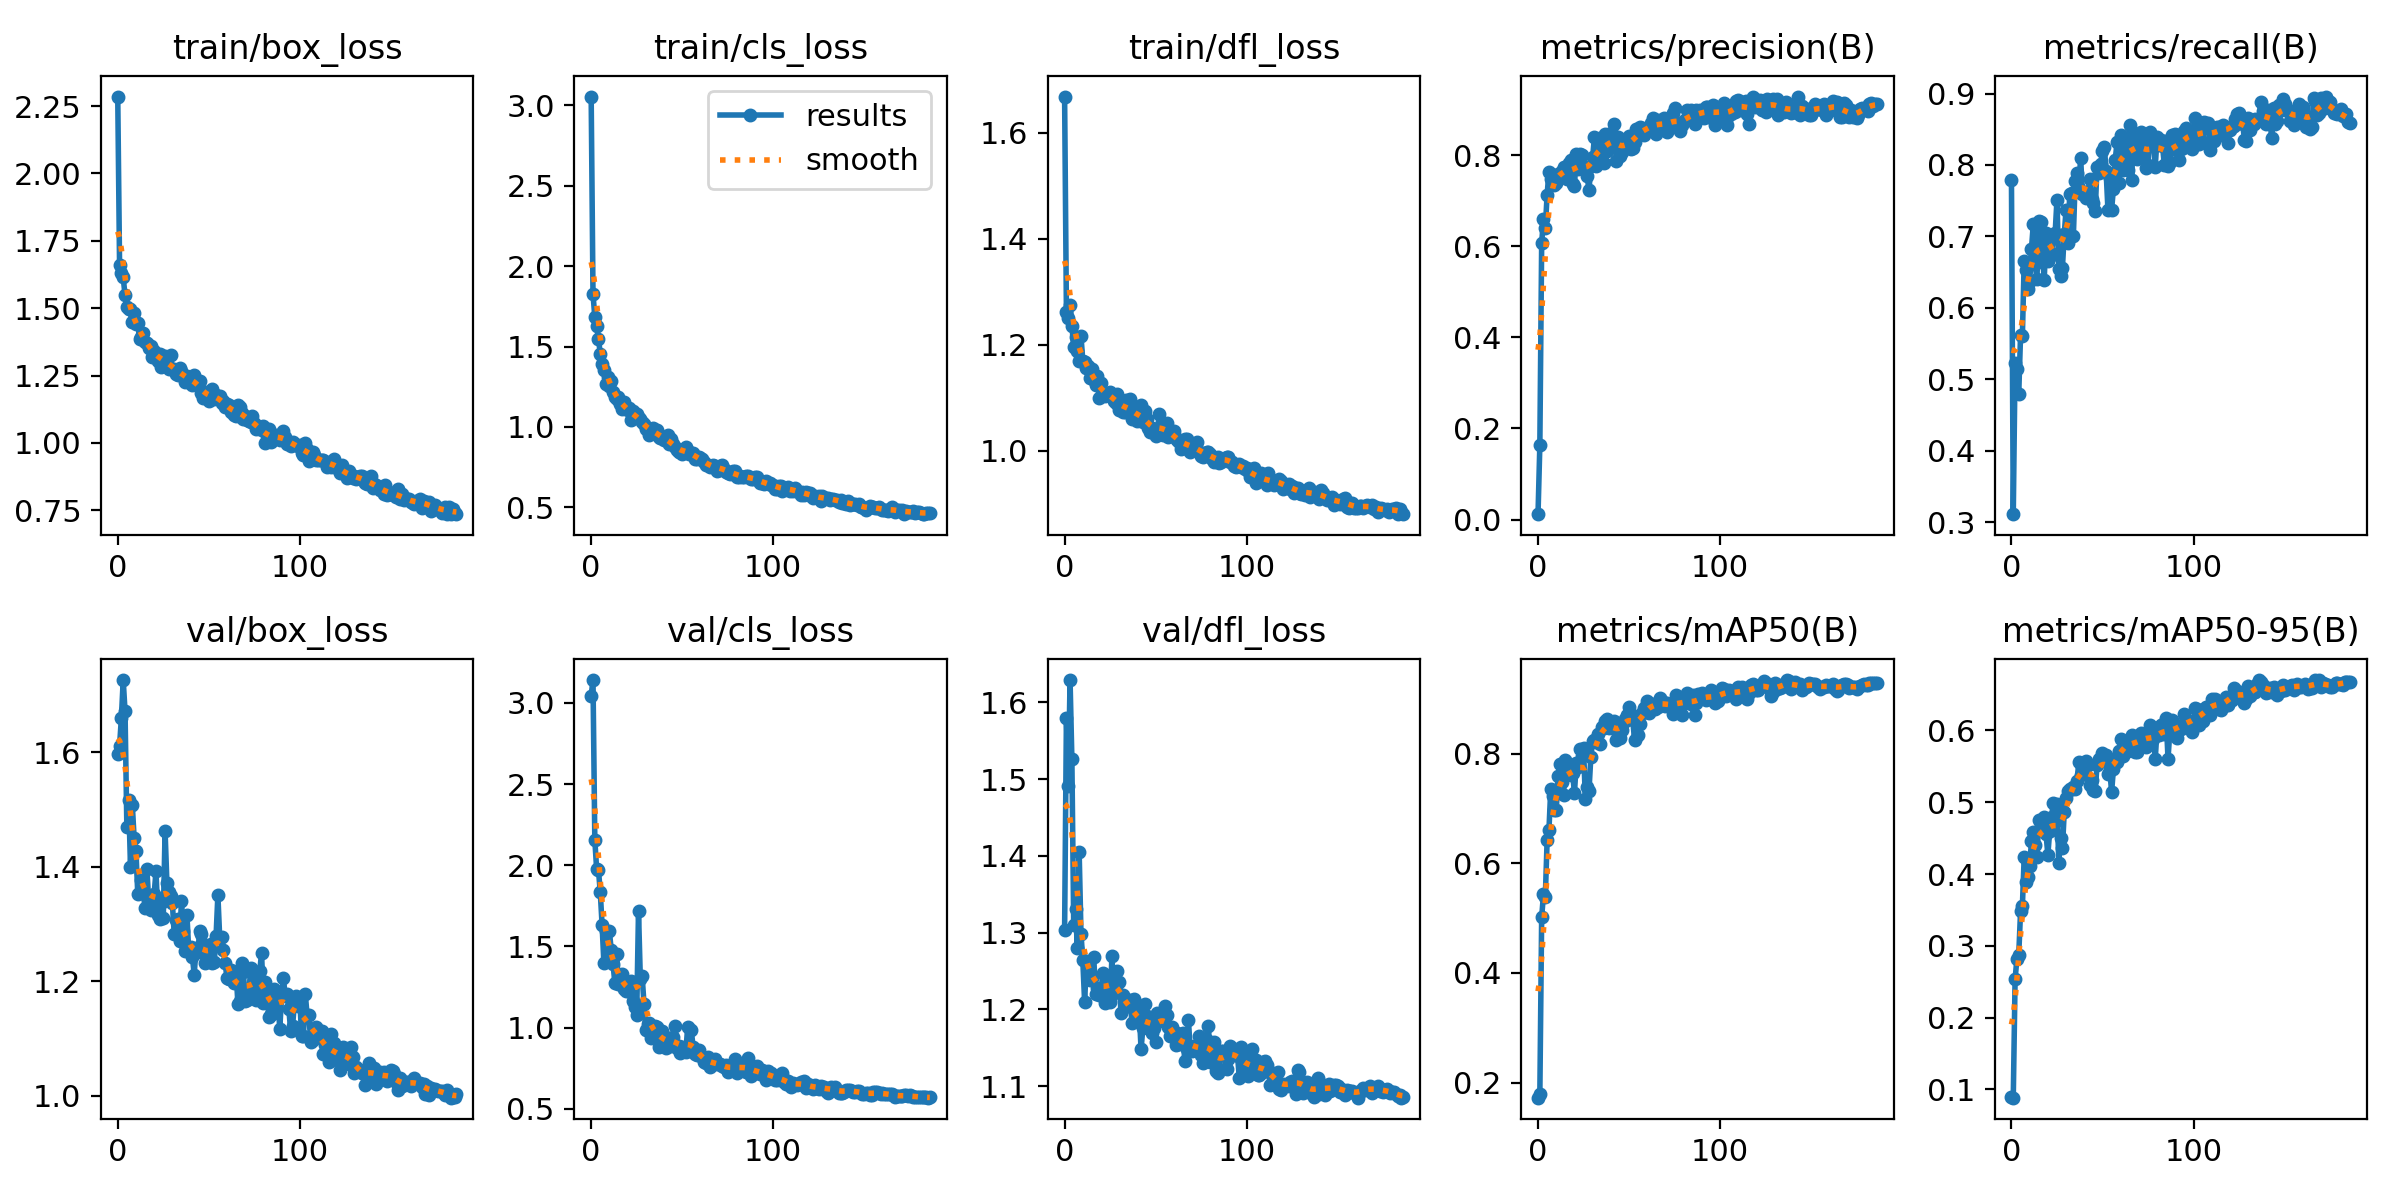

The table this chart was drawn from, first rows:
epoch, train/box_loss, train/cls_loss, train/dfl_loss, metrics/precision(B), metrics/recall(B), metrics/mAP50(B), metrics/mAP50-95(B), val/box_loss, val/cls_loss, val/dfl_loss, lr/pg0, lr/pg1, lr/pg2
0, 2.286, 3.055, 1.668, 0.01176, 0.7792, 0.1723, 0.09023, 1.597, 3.044, 1.303, 0.00056, 0.00056, 0.00056
1, 1.659, 1.828, 1.263, 0.1641, 0.311, 0.1792, 0.0886, 1.611, 3.14, 1.58, 0.00114, 0.00114, 0.00114
2, 1.632, 1.683, 1.25, 0.6075, 0.5225, 0.5017, 0.2534, 1.661, 2.157, 1.491, 0.00172, 0.00172, 0.00172
3, 1.614, 1.627, 1.276, 0.6601, 0.5148, 0.5431, 0.2822, 1.726, 1.976, 1.629, 0.001999, 0.001999, 0.001999
4, 1.548, 1.548, 1.236, 0.6402, 0.479, 0.538, 0.2873, 1.672, 1.972, 1.526, 0.001999, 0.001999, 0.001999
5, 1.503, 1.454, 1.197, 0.7134, 0.5614, 0.6425, 0.3479, 1.47, 1.833, 1.31, 0.001998, 0.001998, 0.001998
6, 1.498, 1.389, 1.216, 0.7645, 0.5606, 0.6611, 0.3549, 1.517, 1.632, 1.33, 0.001997, 0.001997, 0.001997
7, 1.497, 1.353, 1.188, 0.7476, 0.6656, 0.7356, 0.4239, 1.4, 1.396, 1.28, 0.001996, 0.001996, 0.001996
8, 1.449, 1.268, 1.17, 0.7565, 0.6532, 0.7233, 0.3892, 1.508, 1.593, 1.405, 0.001994, 0.001994, 0.001994
9, 1.483, 1.314, 1.216, 0.7345, 0.6268, 0.6976, 0.3962, 1.45, 1.439, 1.299, 0.001992, 0.001992, 0.001992
10, 1.44, 1.257, 1.171, 0.7401, 0.6379, 0.6967, 0.4115, 1.427, 1.596, 1.264, 0.00199, 0.00199, 0.00199
11, 1.446, 1.288, 1.168, 0.758, 0.6827, 0.759, 0.4457, 1.353, 1.478, 1.21, 0.001988, 0.001988, 0.001988
12, 1.385, 1.218, 1.157, 0.757, 0.717, 0.7808, 0.4583, 1.355, 1.393, 1.263, 0.001985, 0.001985, 0.001985
13, 1.394, 1.187, 1.159, 0.7659, 0.661, 0.7482, 0.4401, 1.377, 1.276, 1.26, 0.001982, 0.001982, 0.001982
14, 1.407, 1.177, 1.138, 0.7747, 0.6408, 0.7243, 0.4234, 1.355, 1.452, 1.239, 0.001979, 0.001979, 0.001979
15, 1.375, 1.183, 1.154, 0.7717, 0.7216, 0.7882, 0.4752, 1.328, 1.266, 1.241, 0.001976, 0.001976, 0.001976
16, 1.371, 1.143, 1.134, 0.7492, 0.72, 0.7823, 0.4696, 1.396, 1.288, 1.268, 0.001973, 0.001973, 0.001973
17, 1.351, 1.115, 1.124, 0.7838, 0.675, 0.7621, 0.4649, 1.341, 1.331, 1.22, 0.001969, 0.001969, 0.001969
18, 1.36, 1.156, 1.142, 0.7891, 0.6392, 0.7609, 0.479, 1.324, 1.236, 1.228, 0.001965, 0.001965, 0.001965
19, 1.317, 1.109, 1.099, 0.7366, 0.7044, 0.765, 0.4557, 1.348, 1.229, 1.219, 0.001961, 0.001961, 0.001961
20, 1.343, 1.108, 1.128, 0.7322, 0.6656, 0.7274, 0.4267, 1.352, 1.223, 1.224, 0.001956, 0.001956, 0.001956
21, 1.33, 1.118, 1.11, 0.8033, 0.6781, 0.7833, 0.4599, 1.392, 1.232, 1.247, 0.001951, 0.001951, 0.001951
22, 1.305, 1.045, 1.103, 0.7693, 0.6734, 0.7753, 0.48, 1.317, 1.289, 1.208, 0.001947, 0.001947, 0.001947
23, 1.331, 1.098, 1.107, 0.802, 0.6983, 0.8091, 0.4992, 1.309, 1.167, 1.244, 0.001942, 0.001942, 0.001942
24, 1.28, 1.064, 1.105, 0.8, 0.7045, 0.7965, 0.472, 1.337, 1.128, 1.229, 0.001936, 0.001936, 0.001936
25, 1.321, 1.083, 1.112, 0.7693, 0.7512, 0.8099, 0.4977, 1.31, 1.08, 1.209, 0.00193, 0.00193, 0.00193
26, 1.322, 1.056, 1.105, 0.7751, 0.6539, 0.717, 0.4157, 1.462, 1.717, 1.269, 0.001925, 0.001925, 0.001925
27, 1.288, 1.051, 1.094, 0.7539, 0.6439, 0.7388, 0.45, 1.371, 1.3, 1.221, 0.001919, 0.001919, 0.001919
28, 1.273, 1.031, 1.091, 0.7234, 0.6563, 0.7323, 0.4358, 1.355, 1.316, 1.23, 0.001912, 0.001912, 0.001912
29, 1.326, 1.017, 1.108, 0.7766, 0.7027, 0.7937, 0.4864, 1.348, 1.146, 1.25, 0.001906, 0.001906, 0.001906
30, 1.276, 0.9896, 1.078, 0.7967, 0.7376, 0.8223, 0.5062, 1.337, 0.9845, 1.235, 0.001899, 0.001899, 0.001899
31, 1.276, 0.9912, 1.083, 0.8399, 0.6905, 0.8242, 0.5154, 1.283, 1.022, 1.195, 0.001892, 0.001892, 0.001892
32, 1.256, 0.9525, 1.073, 0.776, 0.7589, 0.8216, 0.5184, 1.307, 1.032, 1.219, 0.001885, 0.001885, 0.001885
33, 1.254, 0.9704, 1.074, 0.8275, 0.7609, 0.8354, 0.5183, 1.308, 0.9345, 1.203, 0.001878, 0.001878, 0.001878
34, 1.278, 0.995, 1.095, 0.8384, 0.6998, 0.818, 0.5206, 1.27, 0.9871, 1.207, 0.00187, 0.00187, 0.00187
35, 1.268, 0.9818, 1.087, 0.8061, 0.7776, 0.8483, 0.5187, 1.341, 1.01, 1.21, 0.001862, 0.001862, 0.001862
36, 1.253, 0.9802, 1.097, 0.7832, 0.7885, 0.8465, 0.5295, 1.288, 1.003, 1.212, 0.001854, 0.001854, 0.001854
37, 1.227, 0.9365, 1.06, 0.846, 0.7683, 0.8599, 0.5556, 1.254, 0.8806, 1.183, 0.001846, 0.001846, 0.001846
38, 1.247, 0.9336, 1.074, 0.809, 0.8101, 0.8628, 0.5379, 1.315, 0.9533, 1.214, 0.001837, 0.001837, 0.001837
39, 1.246, 0.935, 1.067, 0.8174, 0.759, 0.8466, 0.5506, 1.254, 0.9818, 1.187, 0.001829, 0.001829, 0.001829
40, 1.226, 0.916, 1.056, 0.8501, 0.7589, 0.8506, 0.5443, 1.26, 0.9058, 1.195, 0.00182, 0.00182, 0.00182
41, 1.214, 0.919, 1.068, 0.8451, 0.7543, 0.8573, 0.5579, 1.243, 0.8766, 1.198, 0.001811, 0.001811, 0.001811
42, 1.252, 0.9512, 1.087, 0.868, 0.7605, 0.8593, 0.5525, 1.212, 0.9013, 1.148, 0.001802, 0.001802, 0.001802
43, 1.229, 0.8955, 1.054, 0.7866, 0.7807, 0.8254, 0.5245, 1.258, 0.9395, 1.176, 0.001792, 0.001792, 0.001792
44, 1.22, 0.9248, 1.075, 0.8401, 0.7527, 0.8319, 0.5312, 1.251, 0.888, 1.206, 0.001783, 0.001783, 0.001783
45, 1.229, 0.8956, 1.06, 0.7978, 0.7465, 0.8292, 0.5176, 1.287, 0.9435, 1.191, 0.001773, 0.001773, 0.001773
46, 1.184, 0.8742, 1.044, 0.807, 0.7349, 0.8425, 0.5155, 1.282, 1.008, 1.185, 0.001763, 0.001763, 0.001763
47, 1.166, 0.8549, 1.036, 0.8207, 0.7971, 0.8584, 0.5514, 1.265, 0.8749, 1.186, 0.001753, 0.001753, 0.001753
48, 1.18, 0.8461, 1.044, 0.8302, 0.7885, 0.8622, 0.5609, 1.232, 0.8894, 1.17, 0.001742, 0.001742, 0.001742
49, 1.188, 0.8441, 1.042, 0.8216, 0.8019, 0.8702, 0.5619, 1.24, 0.8423, 1.176, 0.001732, 0.001732, 0.001732
50, 1.154, 0.8329, 1.029, 0.8418, 0.8192, 0.8855, 0.5689, 1.239, 0.8803, 1.158, 0.001721, 0.001721, 0.001721
51, 1.172, 0.8613, 1.041, 0.8145, 0.8258, 0.8727, 0.5593, 1.265, 0.8622, 1.196, 0.00171, 0.00171, 0.00171
52, 1.201, 0.8743, 1.069, 0.817, 0.7916, 0.8619, 0.5653, 1.232, 0.8511, 1.189, 0.001699, 0.001699, 0.001699
53, 1.162, 0.8504, 1.045, 0.8296, 0.7372, 0.8255, 0.5391, 1.234, 1.003, 1.185, 0.001688, 0.001688, 0.001688
54, 1.176, 0.8309, 1.031, 0.8578, 0.7823, 0.8583, 0.5468, 1.278, 0.8807, 1.185, 0.001676, 0.001676, 0.001676
55, 1.17, 0.8387, 1.04, 0.8454, 0.7372, 0.8345, 0.5138, 1.351, 0.983, 1.204, 0.001665, 0.001665, 0.001665
56, 1.173, 0.8392, 1.052, 0.8618, 0.7664, 0.8544, 0.5459, 1.276, 0.8808, 1.193, 0.001653, 0.001653, 0.001653
57, 1.147, 0.802, 1.026, 0.8612, 0.8072, 0.8735, 0.5607, 1.276, 0.8374, 1.177, 0.001641, 0.001641, 0.001641
58, 1.154, 0.8032, 1.033, 0.8451, 0.8316, 0.8834, 0.5562, 1.255, 0.8327, 1.165, 0.001629, 0.001629, 0.001629
59, 1.132, 0.8145, 1.035, 0.8541, 0.7741, 0.8758, 0.5709, 1.232, 0.8612, 1.177, 0.001617, 0.001617, 0.001617
... 127 more rows
